Run: headless pygame with SDL's dummy video driver; simulated clock (each Clock.tick advances the game by its frame time, no real sleeping); random seed 0; keys injected as events and as key.get_pressed() state; no mouse input.
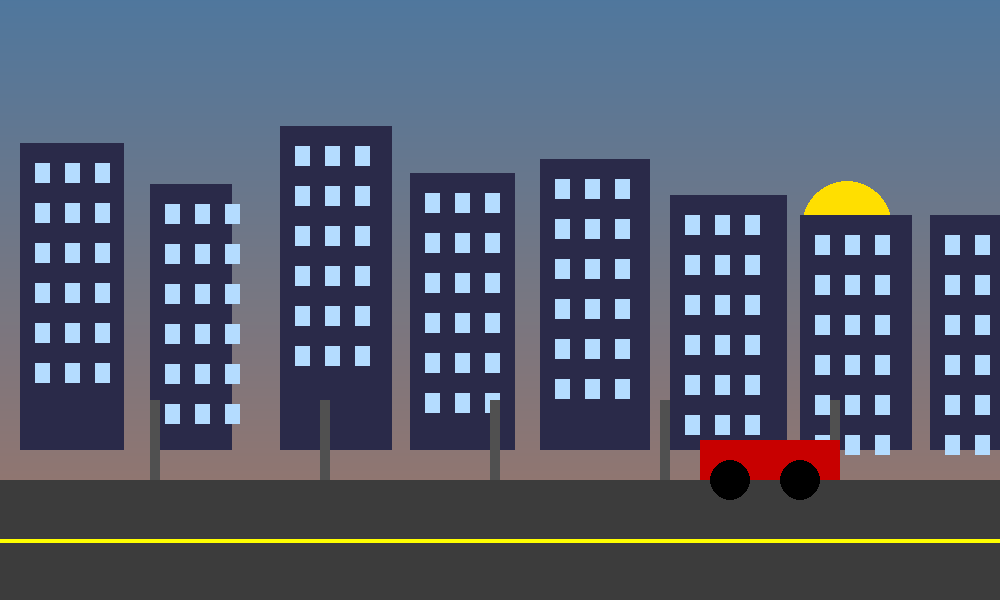
Frame 1 of 4 · flips 1–60 · no input
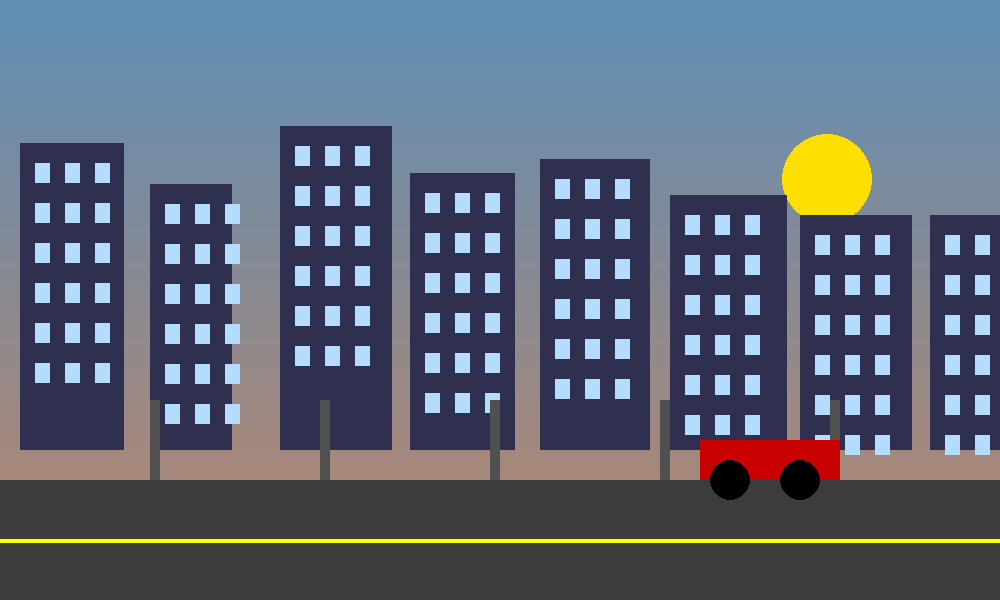
Frame 2 of 4 · flips 61–180 · tapped SPACE, RETURN · held RIGHT (→), D
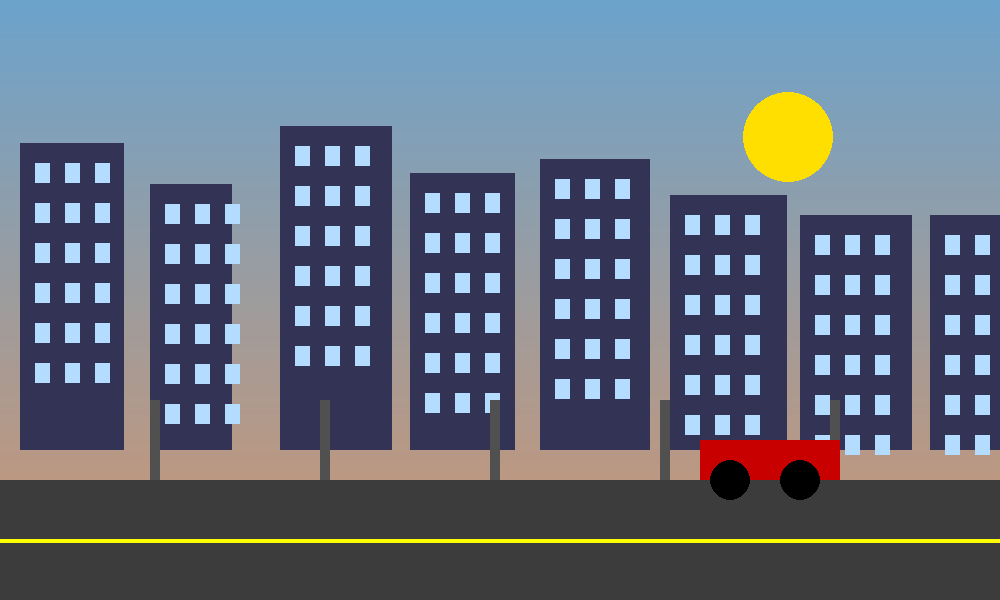
Frame 3 of 4 · flips 181–300 · held DOWN (↓), S
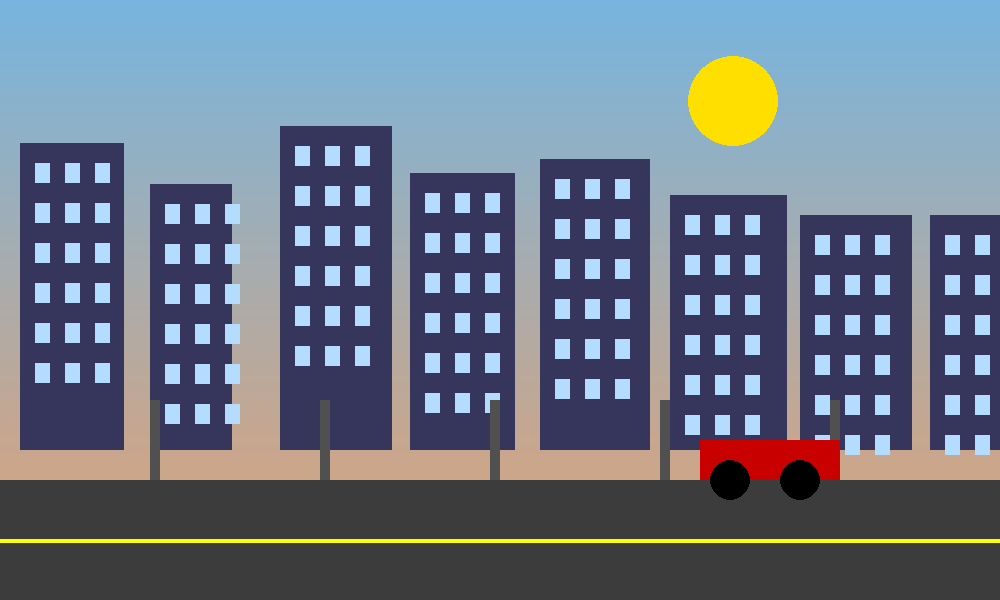
Frame 4 of 4 · flips 301–420 · held LEFT (←), A, UP (↑), W

The pygame program that drew these frames:

import pygame
import math
import random
import sys

pygame.init()

WIDTH, HEIGHT = 1000, 600
screen = pygame.display.set_mode((WIDTH, HEIGHT))
pygame.display.set_caption("City Day & Night Cycle")

clock = pygame.time.Clock()
time_passed = 0

# Generate buildings
buildings = []
for i in range(8):
    width = random.randint(80, 130)
    height = random.randint(200, 350)
    x = i * 130 + 20
    y = HEIGHT - height - 150
    buildings.append((x, y, width, height))

# Generate stars
stars = [(random.randint(0, WIDTH), random.randint(0, HEIGHT//2)) for _ in range(100)]

def draw_gradient(color1, color2):
    for y in range(HEIGHT):
        ratio = y / HEIGHT
        r = color1[0] * (1 - ratio) + color2[0] * ratio
        g = color1[1] * (1 - ratio) + color2[1] * ratio
        b = color1[2] * (1 - ratio) + color2[2] * ratio
        pygame.draw.line(screen, (int(r), int(g), int(b)), (0, y), (WIDTH, y))

running = True
while running:
    clock.tick(60)
    time_passed += 0.002

    cycle = (math.sin(time_passed) + 1) / 2  # 0 to 1

    # Sky colors
    day_top = (135, 206, 250)
    day_bottom = (255, 180, 120)
    night_top = (10, 10, 40)
    night_bottom = (40, 40, 80)

    sky_top = [day_top[i] * cycle + night_top[i] * (1 - cycle) for i in range(3)]
    sky_bottom = [day_bottom[i] * cycle + night_bottom[i] * (1 - cycle) for i in range(3)]

    draw_gradient(sky_top, sky_bottom)

    # Stars at night
    if cycle < 0.4:
        for star in stars:
            pygame.draw.circle(screen, (255, 255, 255), star, 2)

    # Sun / Moon path
    angle = time_passed
    celestial_x = WIDTH // 2 + math.cos(angle) * 350
    celestial_y = 250 - math.sin(angle) * 200

    if cycle > 0.5:
        pygame.draw.circle(screen, (255, 223, 0), (int(celestial_x), int(celestial_y)), 45)
    else:
        pygame.draw.circle(screen, (230, 230, 255), (int(celestial_x), int(celestial_y)), 35)

    # Draw buildings
    for b in buildings:
        building_color = (40 * cycle + 20, 40 * cycle + 20, 60 * cycle + 40)
        pygame.draw.rect(screen, building_color, b)

        # Windows
        for i in range(3):
            for j in range(6):
                wx = b[0] + 15 + i * 30
                wy = b[1] + 20 + j * 40
                if cycle < 0.4:
                    pygame.draw.rect(screen, (255, 255, 120), (wx, wy, 15, 20))
                else:
                    pygame.draw.rect(screen, (180, 220, 255), (wx, wy, 15, 20))

    # Road
    pygame.draw.rect(screen, (60, 60, 60), (0, HEIGHT - 120, WIDTH, 120))
    pygame.draw.line(screen, (255, 255, 0), (0, HEIGHT - 60), (WIDTH, HEIGHT - 60), 4)

    # Street lights
    for i in range(5):
        x = 150 + i * 170
        pygame.draw.rect(screen, (80, 80, 80), (x, HEIGHT - 200, 10, 80))
        if cycle < 0.4:
            pygame.draw.circle(screen, (255, 255, 180), (x + 5, HEIGHT - 200), 15)

    # Parked car
    pygame.draw.rect(screen, (200, 0, 0), (700, HEIGHT - 160, 140, 40))
    pygame.draw.circle(screen, (0, 0, 0), (730, HEIGHT - 120), 20)
    pygame.draw.circle(screen, (0, 0, 0), (800, HEIGHT - 120), 20)

    # Headlights at night
    if cycle < 0.4:
        pygame.draw.circle(screen, (255, 255, 180), (840, HEIGHT - 145), 12)

    pygame.display.flip()

    for event in pygame.event.get():
        if event.type == pygame.QUIT:
            pygame.quit()
            sys.exit()
